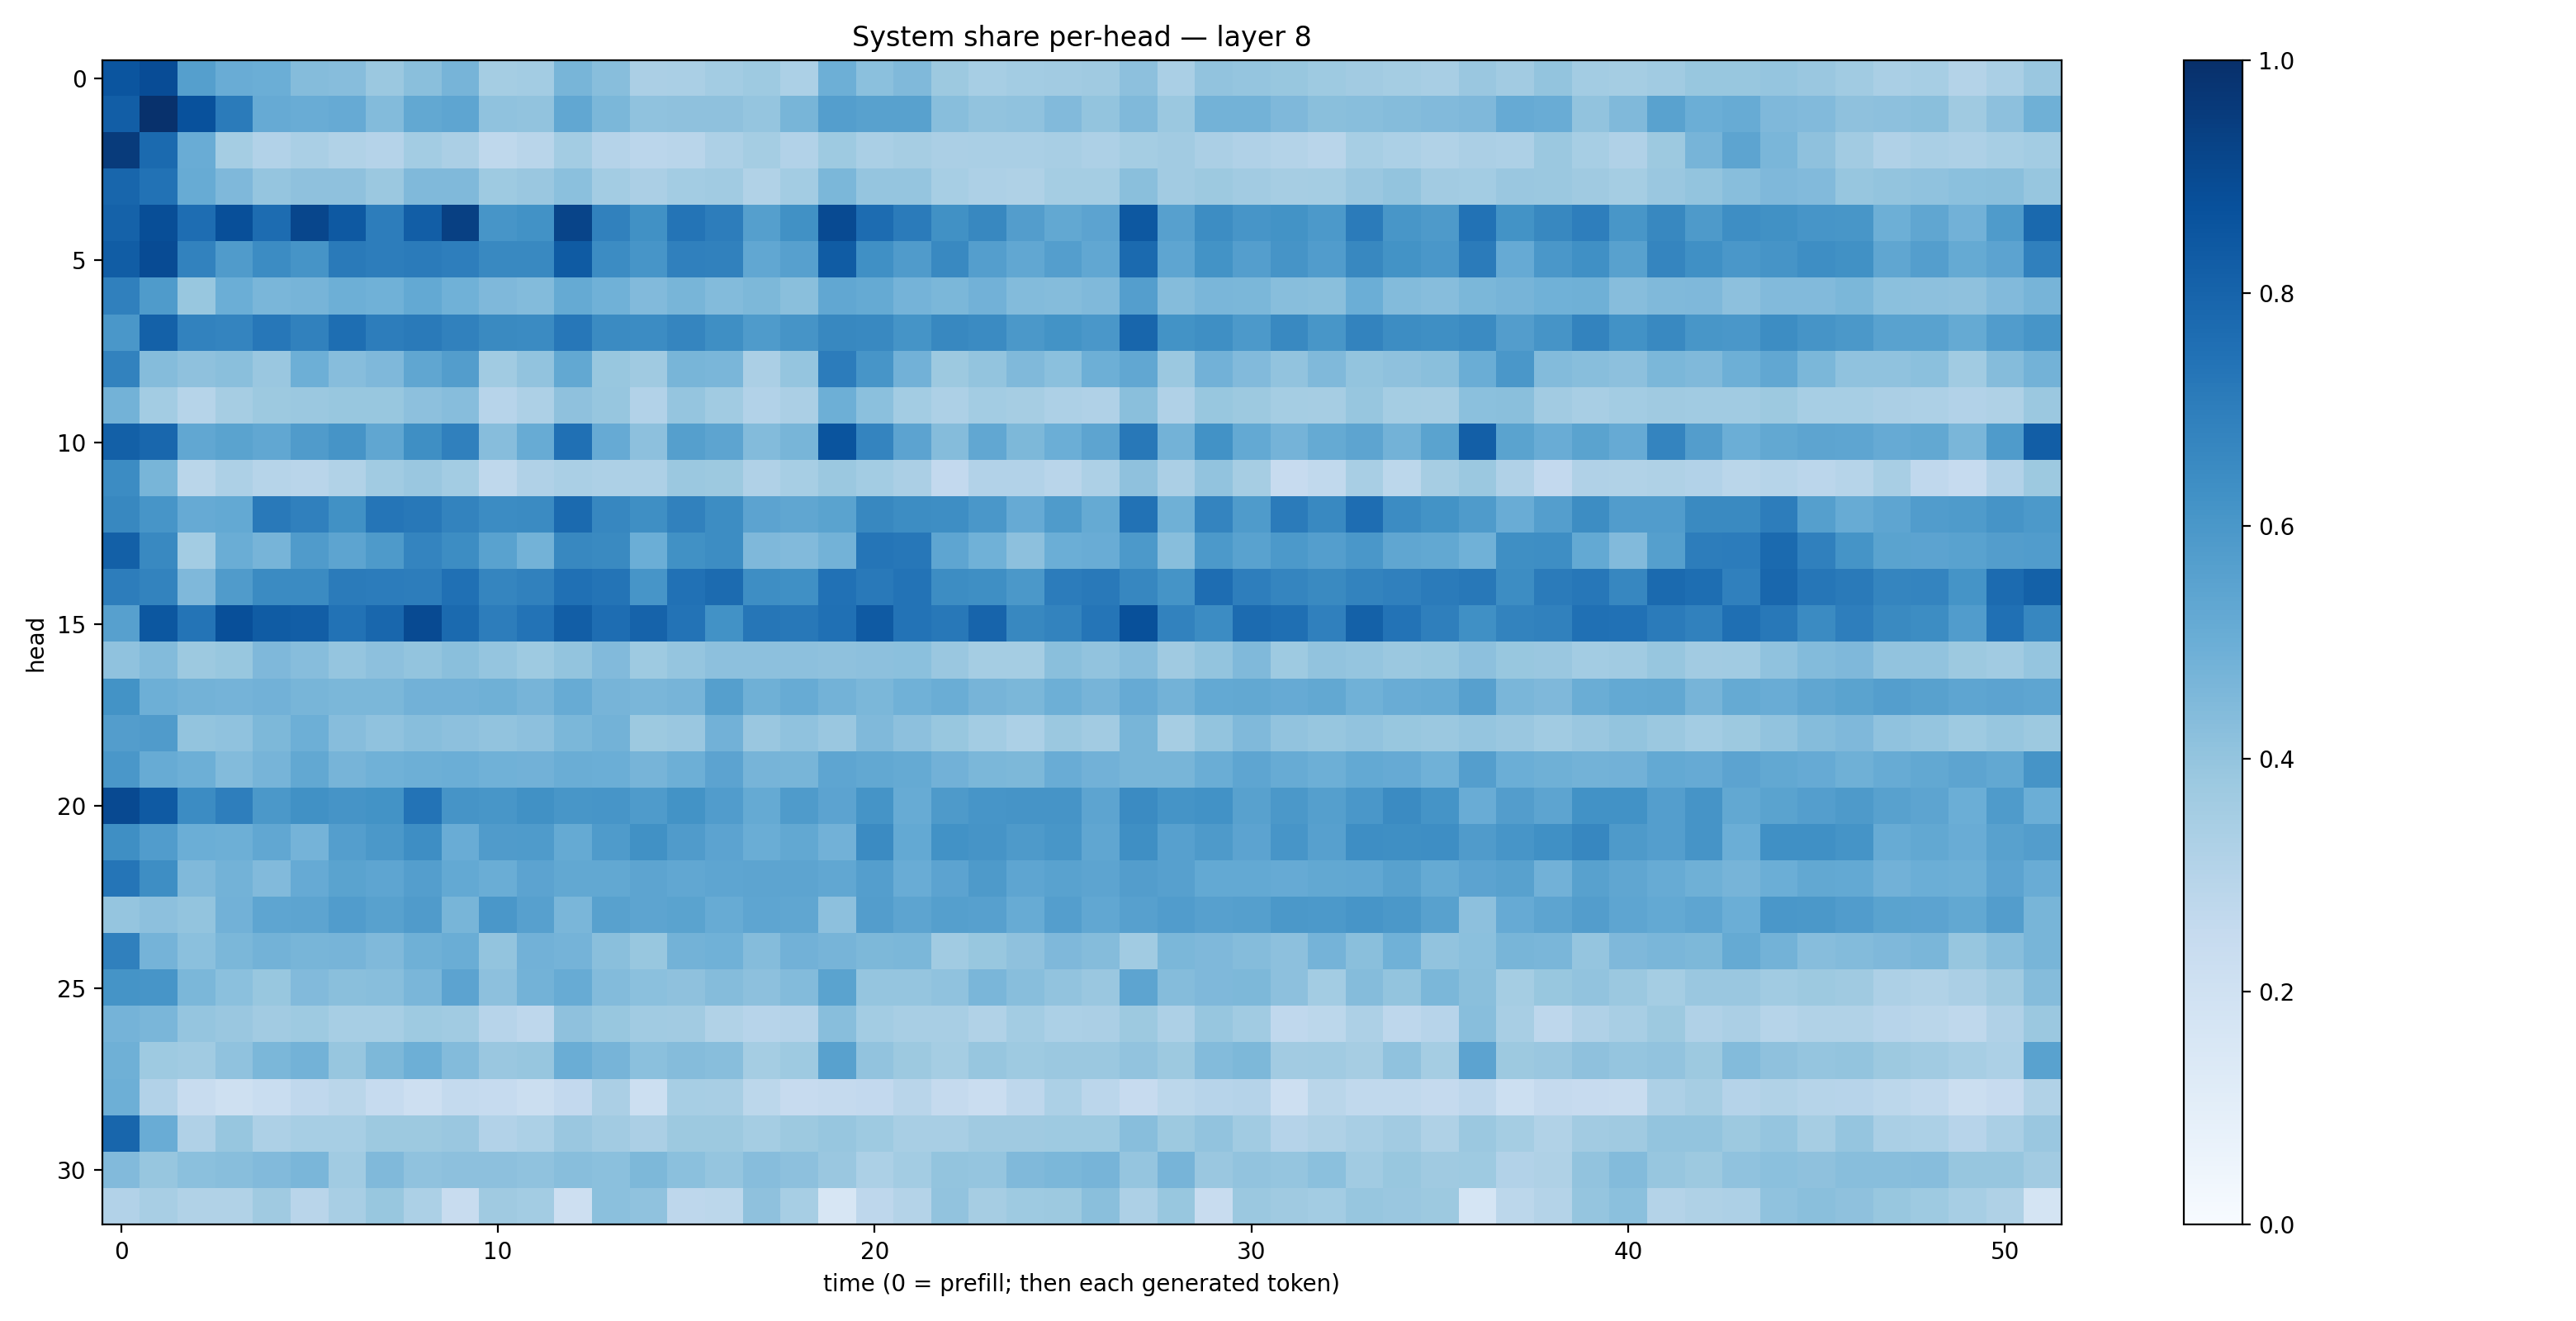

The data file committed next to this chart (first rows):
0.85611606, 0.8882548, 0.56330764, 0.50747484, 0.49710822, 0.43652987, 0.43050852, 0.3802687, 0.4227164, 0.47051778, 0.35356408, 0.3592228, 0.46843457, 0.42590347, 0.33582762, 0.3379699, 0.35855967, 0.37119213, 0.3316188, 0.4923838, 0.4194552, 0.44782493, 0.3784037, 0.3466713
0.8241, 0.9941, 0.8722, 0.7096, 0.5139, 0.5062, 0.5147, 0.4379, 0.5234, 0.5358, 0.409, 0.406, 0.5275, 0.4599, 0.4067, 0.4118, 0.4106, 0.3978, 0.4678, 0.5692, 0.5555, 0.5572, 0.4275, 0.4059
0.9545, 0.7747, 0.5063, 0.3529, 0.3103, 0.337, 0.314, 0.3038, 0.3581, 0.3346, 0.27, 0.2906, 0.3564, 0.3034, 0.2849, 0.2916, 0.3253, 0.3529, 0.3105, 0.3741, 0.3393, 0.3514, 0.3336, 0.3382
0.7904, 0.7435, 0.5095, 0.451, 0.3958, 0.4139, 0.4125, 0.3818, 0.4459, 0.4459, 0.3748, 0.3836, 0.421, 0.3565, 0.3348, 0.3579, 0.3662, 0.3141, 0.358, 0.4597, 0.3966, 0.3965, 0.3442, 0.3255
0.8053, 0.8843, 0.7633, 0.8803, 0.7695, 0.9134, 0.841, 0.6994, 0.822, 0.9375, 0.6088, 0.622, 0.9189, 0.6873, 0.6284, 0.736, 0.7004, 0.5645, 0.6287, 0.8983, 0.7682, 0.71, 0.6258, 0.6636
0.8252, 0.8945, 0.6823, 0.5813, 0.6449, 0.6116, 0.7115, 0.6996, 0.7104, 0.6966, 0.6584, 0.657, 0.835, 0.6456, 0.6074, 0.6886, 0.6837, 0.5282, 0.5593, 0.8304, 0.6293, 0.5802, 0.659, 0.5672
0.6891, 0.5847, 0.3904, 0.4984, 0.4632, 0.4707, 0.494, 0.487, 0.52, 0.4875, 0.45, 0.4392, 0.518, 0.4859, 0.4452, 0.4684, 0.439, 0.4549, 0.4233, 0.5285, 0.5188, 0.475, 0.4601, 0.4832
0.5989, 0.812, 0.6805, 0.6738, 0.7253, 0.6869, 0.7597, 0.7013, 0.7141, 0.6871, 0.6544, 0.6497, 0.7228, 0.6496, 0.6451, 0.671, 0.6333, 0.584, 0.6125, 0.6606, 0.6571, 0.6155, 0.6633, 0.6512
0.6828, 0.4374, 0.412, 0.4246, 0.3856, 0.4941, 0.4305, 0.4508, 0.5323, 0.574, 0.3649, 0.4043, 0.5252, 0.3899, 0.3684, 0.4669, 0.4621, 0.3339, 0.3955, 0.7045, 0.609, 0.4816, 0.3784, 0.4017
0.4803, 0.3557, 0.2996, 0.3501, 0.3775, 0.381, 0.387, 0.3874, 0.4156, 0.4328, 0.2937, 0.3264, 0.4118, 0.3911, 0.3103, 0.3979, 0.3657, 0.3095, 0.3343, 0.4934, 0.4192, 0.3567, 0.3251, 0.3564
0.8152, 0.7865, 0.5306, 0.5497, 0.53, 0.5814, 0.6096, 0.5348, 0.636, 0.6879, 0.4333, 0.5106, 0.7512, 0.5148, 0.4154, 0.5654, 0.5399, 0.4385, 0.4678, 0.8599, 0.6748, 0.5438, 0.4351, 0.5292
0.6472, 0.4675, 0.2875, 0.3242, 0.3, 0.2896, 0.3141, 0.364, 0.3848, 0.3566, 0.2727, 0.3165, 0.3376, 0.328, 0.3275, 0.379, 0.3789, 0.3186, 0.3465, 0.3819, 0.3572, 0.3334, 0.2616, 0.3088
0.6611, 0.6056, 0.513, 0.5213, 0.7177, 0.6877, 0.626, 0.7306, 0.7191, 0.6776, 0.6481, 0.6503, 0.7757, 0.6666, 0.6356, 0.6867, 0.6437, 0.5454, 0.5333, 0.5503, 0.662, 0.6439, 0.64, 0.5981
0.8138, 0.6586, 0.3568, 0.5013, 0.4704, 0.5792, 0.5411, 0.5869, 0.672, 0.6427, 0.5511, 0.4773, 0.6634, 0.656, 0.4973, 0.6266, 0.6417, 0.4493, 0.4448, 0.4798, 0.7316, 0.7263, 0.536, 0.4873
0.7023, 0.6782, 0.4505, 0.581, 0.6484, 0.6518, 0.7079, 0.7036, 0.7003, 0.7535, 0.6707, 0.6866, 0.7527, 0.737, 0.6091, 0.7477, 0.771, 0.6386, 0.6313, 0.7464, 0.7167, 0.7383, 0.643, 0.6358
0.5592, 0.851, 0.7365, 0.8792, 0.8287, 0.8206, 0.7448, 0.7854, 0.8949, 0.7751, 0.7017, 0.7386, 0.8219, 0.7629, 0.8015, 0.7399, 0.6236, 0.727, 0.7222, 0.751, 0.8393, 0.7413, 0.7191, 0.7973
0.4088, 0.4409, 0.3758, 0.3871, 0.4518, 0.4306, 0.3976, 0.4147, 0.3985, 0.4238, 0.3978, 0.3721, 0.4006, 0.442, 0.3715, 0.3978, 0.4174, 0.4163, 0.4159, 0.4121, 0.4163, 0.4194, 0.3838, 0.3519
0.6198, 0.4922, 0.4797, 0.4741, 0.4818, 0.4683, 0.4596, 0.459, 0.4821, 0.4835, 0.4883, 0.4724, 0.5105, 0.4704, 0.4628, 0.4705, 0.5654, 0.4906, 0.5087, 0.4785, 0.4603, 0.4851, 0.5026, 0.4713
0.5733, 0.5809, 0.3988, 0.4064, 0.4555, 0.4957, 0.4314, 0.41, 0.4292, 0.4156, 0.4057, 0.4142, 0.4576, 0.4782, 0.3787, 0.3853, 0.4839, 0.3844, 0.4074, 0.3852, 0.4458, 0.4155, 0.3906, 0.3557
0.6008, 0.5083, 0.4957, 0.4406, 0.4718, 0.5252, 0.4706, 0.486, 0.496, 0.4988, 0.4869, 0.4831, 0.5029, 0.4979, 0.4689, 0.4938, 0.5441, 0.4693, 0.4674, 0.5363, 0.5273, 0.5174, 0.483, 0.4584
0.9013, 0.8395, 0.6476, 0.698, 0.5972, 0.6254, 0.6109, 0.6194, 0.7388, 0.6131, 0.6029, 0.6276, 0.6052, 0.6085, 0.585, 0.6189, 0.575, 0.5194, 0.5824, 0.5446, 0.6164, 0.51, 0.5883, 0.6061
0.6346, 0.576, 0.4974, 0.4924, 0.5311, 0.4762, 0.5691, 0.5956, 0.6387, 0.5074, 0.5787, 0.582, 0.5184, 0.582, 0.6258, 0.5798, 0.543, 0.5013, 0.5245, 0.4828, 0.6488, 0.5199, 0.6222, 0.6106
0.7316, 0.6382, 0.4454, 0.4775, 0.4446, 0.513, 0.5486, 0.5362, 0.5687, 0.5229, 0.5038, 0.5452, 0.5248, 0.5258, 0.5419, 0.5283, 0.5369, 0.5398, 0.5396, 0.528, 0.5676, 0.5057, 0.546, 0.5877
0.3976, 0.417, 0.402, 0.4809, 0.5374, 0.5402, 0.5745, 0.5575, 0.5801, 0.4653, 0.5988, 0.5612, 0.464, 0.5573, 0.5423, 0.5482, 0.5091, 0.5362, 0.5333, 0.4158, 0.5724, 0.5424, 0.5663, 0.5624
0.6882, 0.4759, 0.421, 0.4582, 0.4802, 0.4677, 0.4703, 0.4485, 0.4893, 0.5013, 0.4019, 0.4816, 0.476, 0.4239, 0.3868, 0.4768, 0.4864, 0.435, 0.4805, 0.4697, 0.4564, 0.4596, 0.3634, 0.3893
0.6147, 0.6091, 0.4603, 0.4213, 0.3873, 0.4433, 0.4225, 0.426, 0.4624, 0.5455, 0.4172, 0.4772, 0.51, 0.4403, 0.4184, 0.4127, 0.434, 0.4151, 0.4403, 0.5485, 0.397, 0.3978, 0.4071, 0.4635
0.4748, 0.461, 0.3959, 0.3858, 0.3608, 0.3742, 0.3443, 0.3439, 0.3741, 0.3665, 0.293, 0.2754, 0.4116, 0.3871, 0.3653, 0.3606, 0.3155, 0.2931, 0.3041, 0.4275, 0.3585, 0.3414, 0.3417, 0.3164
0.4919, 0.3715, 0.3657, 0.4066, 0.4599, 0.4789, 0.3907, 0.4554, 0.4933, 0.4388, 0.3862, 0.3928, 0.5006, 0.4716, 0.4218, 0.434, 0.4296, 0.3541, 0.372, 0.5567, 0.4049, 0.3765, 0.3537, 0.391
0.4959, 0.3119, 0.2354, 0.2055, 0.2306, 0.2687, 0.2858, 0.2463, 0.2129, 0.2548, 0.247, 0.2253, 0.2607, 0.3325, 0.2161, 0.3469, 0.3427, 0.2787, 0.2446, 0.2526, 0.2581, 0.2927, 0.2538, 0.2278
0.7925, 0.5078, 0.3174, 0.3908, 0.3271, 0.347, 0.3447, 0.377, 0.3766, 0.3867, 0.3124, 0.3318, 0.3858, 0.3604, 0.3333, 0.3788, 0.3786, 0.3541, 0.3765, 0.394, 0.3723, 0.3405, 0.3417, 0.3705
0.4438, 0.394, 0.4198, 0.4273, 0.4449, 0.4617, 0.3636, 0.4489, 0.4084, 0.4153, 0.4172, 0.4086, 0.4293, 0.4193, 0.4554, 0.4197, 0.3951, 0.4307, 0.4178, 0.3848, 0.3319, 0.3568, 0.402, 0.3946
0.3109, 0.3428, 0.3137, 0.3137, 0.3701, 0.2912, 0.3406, 0.3897, 0.3304, 0.2383, 0.3705, 0.359, 0.2135, 0.418, 0.4075, 0.2752, 0.2781, 0.4103, 0.3451, 0.1613, 0.2741, 0.3079, 0.4061, 0.35
